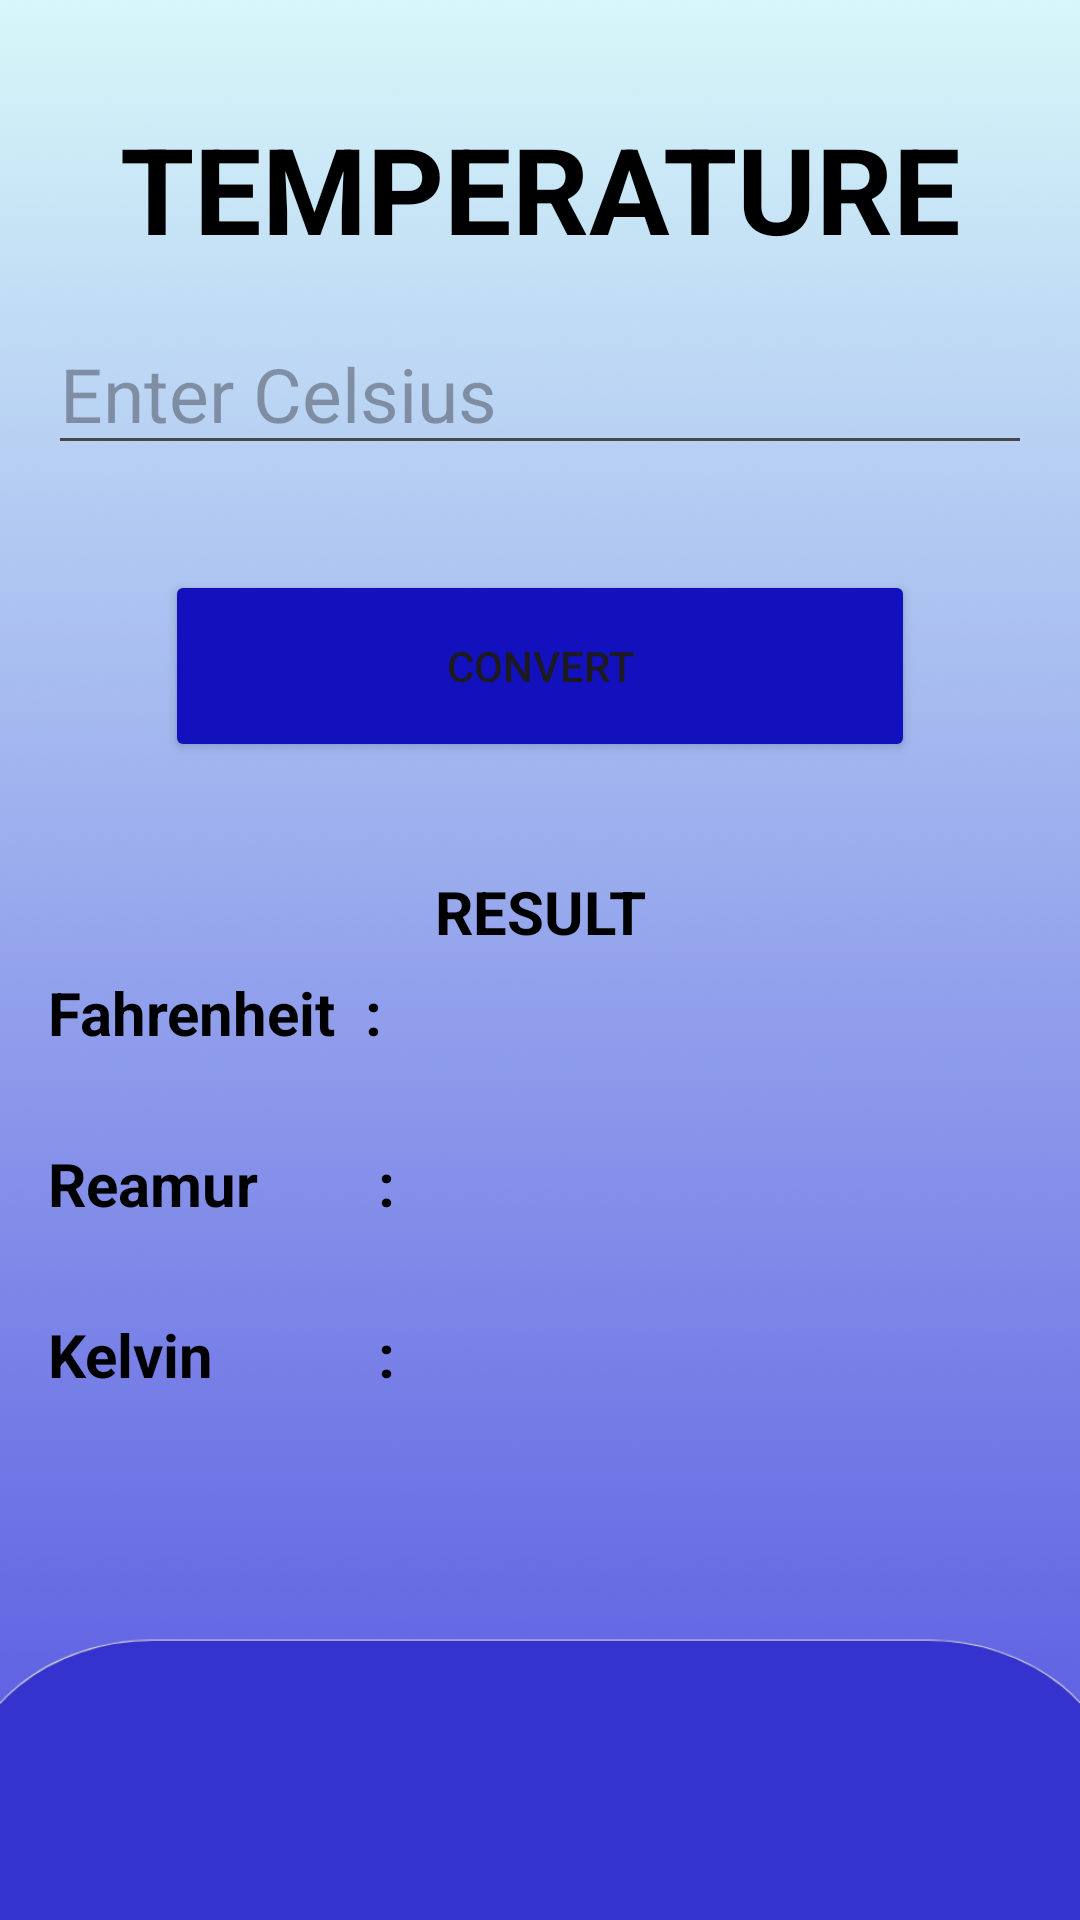

The Android layout XML behind this screen, and the referenced resources:
<!-- AndroidManifest.xml: application theme Theme.MetricConverter2 -->
<!-- res/layout/activity_temp.xml -->
<?xml version="1.0" encoding="utf-8"?>
<LinearLayout
    xmlns:android="http://schemas.android.com/apk/res/android"
    xmlns:app="http://schemas.android.com/apk/res-auto"
    xmlns:tools="http://schemas.android.com/tools"
    android:layout_width="match_parent"
    android:layout_height="match_parent"
    android:orientation="vertical"
    android:padding="16dp"
    tools:context=".Temp"
    android:background="@drawable/bgmenufix">

    <TextView
        android:id="@+id/textView"
        android:layout_width="match_parent"
        android:layout_height="wrap_content"
        android:text="TEMPERATURE"
        android:textSize="40dp"
        android:textAlignment="center"
        android:textStyle="bold"
        android:layout_marginTop="20dp"
        android:textColor="@color/black"/>

    <EditText
        android:id="@+id/editTextCelsius"
        android:layout_width="match_parent"
        android:layout_height="wrap_content"
        android:hint="Enter Celsius"
        android:inputType="numberDecimal"
        android:layout_marginTop="15dp"
        android:textSize="25dp"/>


    <Button
        android:id="@+id/buttonConvert"
        android:layout_width="250dp"
        android:layout_height="64dp"
        android:layout_gravity="center"
        android:layout_marginTop="35dp"
        android:text="CONVERT"
        android:backgroundTint="@color/primary" />

    <TextView
        android:layout_width="match_parent"
        android:layout_height="40dp"
        android:gravity="center"
        android:layout_marginTop="30dp"
        android:text="RESULT"
        android:textSize="20dp"
        android:textStyle="bold"
        android:textColor="@color/black"/>

    <TextView
        android:id="@+id/textViewFahrenheit"
        android:layout_width="wrap_content"
        android:layout_height="wrap_content"
        android:text="Fahrenheit  : "
        android:textSize="20dp"
        android:textColor="@color/black"
        android:textStyle="bold"
        />

    <TextView
        android:id="@+id/textViewReamur"
        android:layout_width="wrap_content"
        android:layout_height="wrap_content"
        android:text="Reamur        : "
        android:textSize="20dp"
        android:layout_marginTop="30dp"
        android:textColor="@color/black"
        android:textStyle="bold" />

    <TextView
        android:id="@+id/textViewKelvin"
        android:layout_width="wrap_content"
        android:layout_height="wrap_content"
        android:text="Kelvin           : "
        android:textSize="20dp"
        android:layout_marginTop="30dp"
        android:textColor="@color/black"
        android:textStyle="bold" />

    <LinearLayout
        android:layout_width="match_parent"
        android:layout_height="60dp"
        android:orientation="horizontal"
        android:gravity="center"
        android:layout_marginTop="185dp" >

        <ImageView
            android:id="@+id/mass"
            android:layout_width="60dp"
            android:layout_height="60dp"
            android:layout_gravity="center"
            android:src="@drawable/iconmass"
            />

        <ImageView
            android:id="@+id/length"
            android:layout_width="60dp"
            android:layout_height="60dp"
            android:src="@drawable/iconlength"
            android:layout_marginLeft="70dp"
            android:layout_marginRight="70dp"/>

        <ImageView
            android:id="@+id/time"
            android:layout_width="60dp"
            android:layout_height="60dp"
            android:src="@drawable/icontime"/>

    </LinearLayout>

    <LinearLayout
        android:layout_width="match_parent"
        android:layout_height="25dp"
        android:orientation="horizontal"
        android:gravity="center"
        android:layout_marginTop="5dp">

        <TextView
            android:layout_width="60dp"
            android:layout_height="25dp"
            android:text="Mass"
            android:textColor="@color/white"
            android:gravity="center">
        </TextView>

        <TextView
            android:layout_width="90dp"
            android:layout_height="25dp"
            android:text="Length"
            android:textColor="@color/white"
            android:gravity="center"
            android:layout_marginLeft="60dp"
            android:layout_marginRight="55dp">
        </TextView>

        <TextView
            android:layout_width="60dp"
            android:layout_height="25dp"
            android:text="Time"
            android:textColor="@color/white"
            android:gravity="center">
        </TextView>



    </LinearLayout>



</LinearLayout>
<!-- resources referenced by this layout -->
<resources>
  <color name="black">#FF000000</color>
  <color name="primary">#1311BD</color>
  <color name="white">#FFFFFFFF</color>
  <!-- drawable bgmenufix: png bitmap (drawable, 41920 bytes) -->
  <!-- drawable iconlength: png bitmap (drawable, 25247 bytes) -->
  <!-- drawable iconmass: png bitmap (drawable, 17638 bytes) -->
  <!-- drawable icontime: png bitmap (drawable, 19042 bytes) -->
  <style name="Theme.MetricConverter2" parent="Base.Theme.MetricConverter2" />
  <style name="Base.Theme.MetricConverter2" parent="Theme.Material3.DayNight.NoActionBar">
          
          
      </style>
</resources>
